Dataset: PlantVillage_Augmented_Dataset (GitHub, devnamanthakur/Potato-Leaf-Disease-Detection-DWM). Classes: early blight, healthy, late blight.

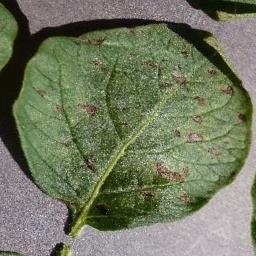
Label: early blight

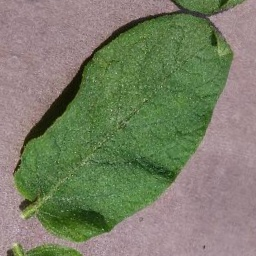
Label: healthy

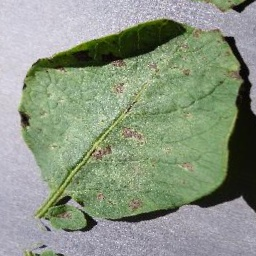
Label: early blight

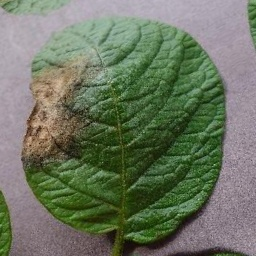
Label: late blight

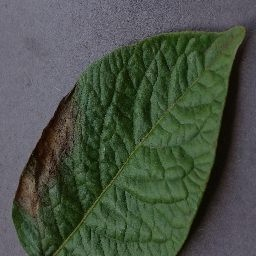
Label: late blight

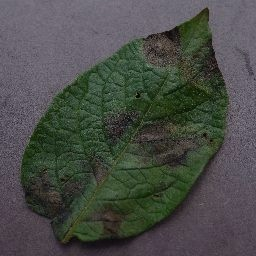
Label: late blight
